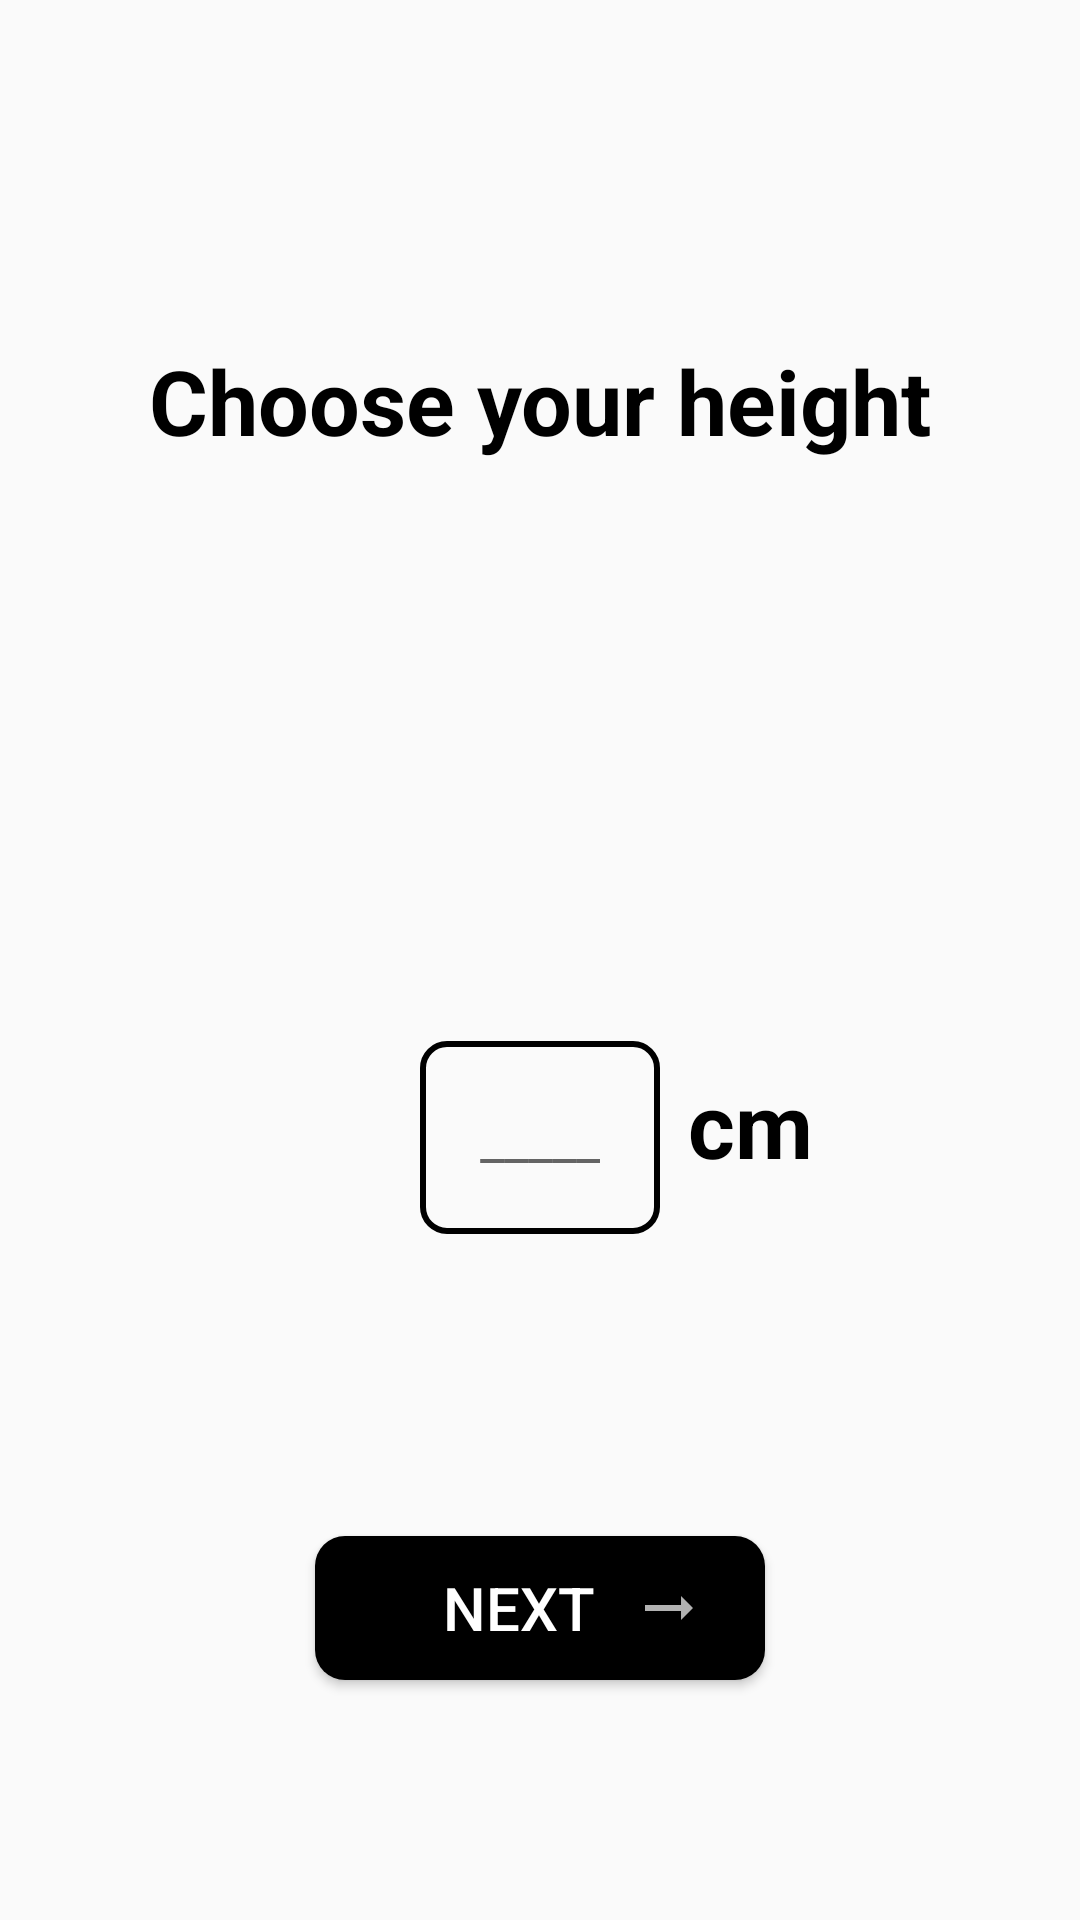

Reconstruct the res/layout file that produces this screen, plus the resources it refers to.
<!-- AndroidManifest.xml: application theme Theme.GYM -->
<!-- res/layout/activity_height.xml -->
<?xml version="1.0" encoding="utf-8"?>
<LinearLayout xmlns:android="http://schemas.android.com/apk/res/android"
    xmlns:app="http://schemas.android.com/apk/res-auto"
    xmlns:tools="http://schemas.android.com/tools"
    android:layout_width="match_parent"
    android:layout_height="match_parent"
    tools:context=".height"
    android:orientation="vertical"
    >



    <TextView
        android:id="@+id/choose_height"
        android:layout_width="match_parent"
        android:layout_height="267dp"
        android:gravity="center"
        android:text="@string/chooseheight"
        android:textAlignment="center"
        android:textColor="@color/black"
        android:textSize="30sp"
        android:textStyle="bold" />

    <LinearLayout
        android:layout_width="150dp"
        android:layout_height="65dp"
        android:layout_marginLeft="140dp"
        android:layout_marginTop="80dp"
        android:orientation="horizontal">


        <EditText
            android:id="@+id/number_input"
            android:layout_width="80dp"
            android:layout_height="wrap_content"
            android:hint="______"
            android:background="@drawable/edit_text_border"
            android:inputType="number"
            android:padding="20dp"
            android:textColor="@android:color/black" />


        <TextView
            android:id="@+id/kg"
            android:layout_width="60dp"
            android:layout_height="wrap_content"
            android:gravity="center"
            android:text="cm"
            android:textAlignment="center"
            android:textColor="@color/black"
            android:textSize="30sp"
            android:textStyle="bold" />
    </LinearLayout>
    <Button
        android:id="@+id/next_height"
        android:layout_width="150dp"
        android:layout_height="wrap_content"
        android:layout_gravity="center"
        android:layout_marginTop="100dp"
        android:background="@drawable/btn3"
        android:text="@string/next_gender"
        android:textColor="@color/white"
        android:drawableRight="@drawable/arrow"
        android:paddingStart="30dp"
        android:paddingEnd="20dp"
        android:textSize="20sp" />
</LinearLayout>
<!-- resources referenced by this layout -->
<resources>
  <color name="black">#FF000000</color>
  <color name="white">#FFFFFFFF</color>
  <!-- drawable arrow (drawable) -->
  <vector android:alpha="0.7" android:height="24dp" android:tint="#FFFFFF"
      android:viewportHeight="24" android:viewportWidth="24"
      android:width="24dp" xmlns:android="http://schemas.android.com/apk/res/android">
      <path android:fillColor="@android:color/white" android:pathData="M16.01,11H4v2h12.01v3L20,12l-3.99,-4z"/>
  </vector>
  <!-- drawable btn3 (drawable) -->
  <?xml version="1.0" encoding="utf-8"?>
  <shape android:shape="rectangle" xmlns:android="http://schemas.android.com/apk/res/android">
  <solid android:color="@color/black"></solid>
      <corners android:radius="10dp" ></corners>
  </shape>
  <!-- drawable edit_text_border (drawable) -->
  <?xml version="1.0" encoding="utf-8"?>
  <shape xmlns:android="http://schemas.android.com/apk/res/android">
      <stroke
          android:width="2dp"
          android:color="@android:color/black" />
      <corners
          android:radius="8dp" />
  </shape>
  <string name="chooseheight">Choose your height</string>
  <string name="next_gender">Next</string>
  <style name="Theme.GYM" parent="Theme.AppCompat.Light.NoActionBar">
          
          <item name="colorPrimary">@color/purple_500</item>
          <item name="colorPrimaryVariant">@color/purple_700</item>
          <item name="colorOnPrimary">@color/white</item>
          
          <item name="colorSecondary">@color/teal_200</item>
          <item name="colorSecondaryVariant">@color/teal_700</item>
          <item name="colorOnSecondary">@color/black</item>
          
          <item name="android:statusBarColor" tools:targetApi="l">?attr/colorPrimaryVariant</item>
          
      </style>
  <color name="purple_500">#FF6200EE</color>
  <color name="purple_700">#FF3700B3</color>
  <color name="teal_200">#FF03DAC5</color>
  <color name="teal_700">#FF018786</color>
</resources>
